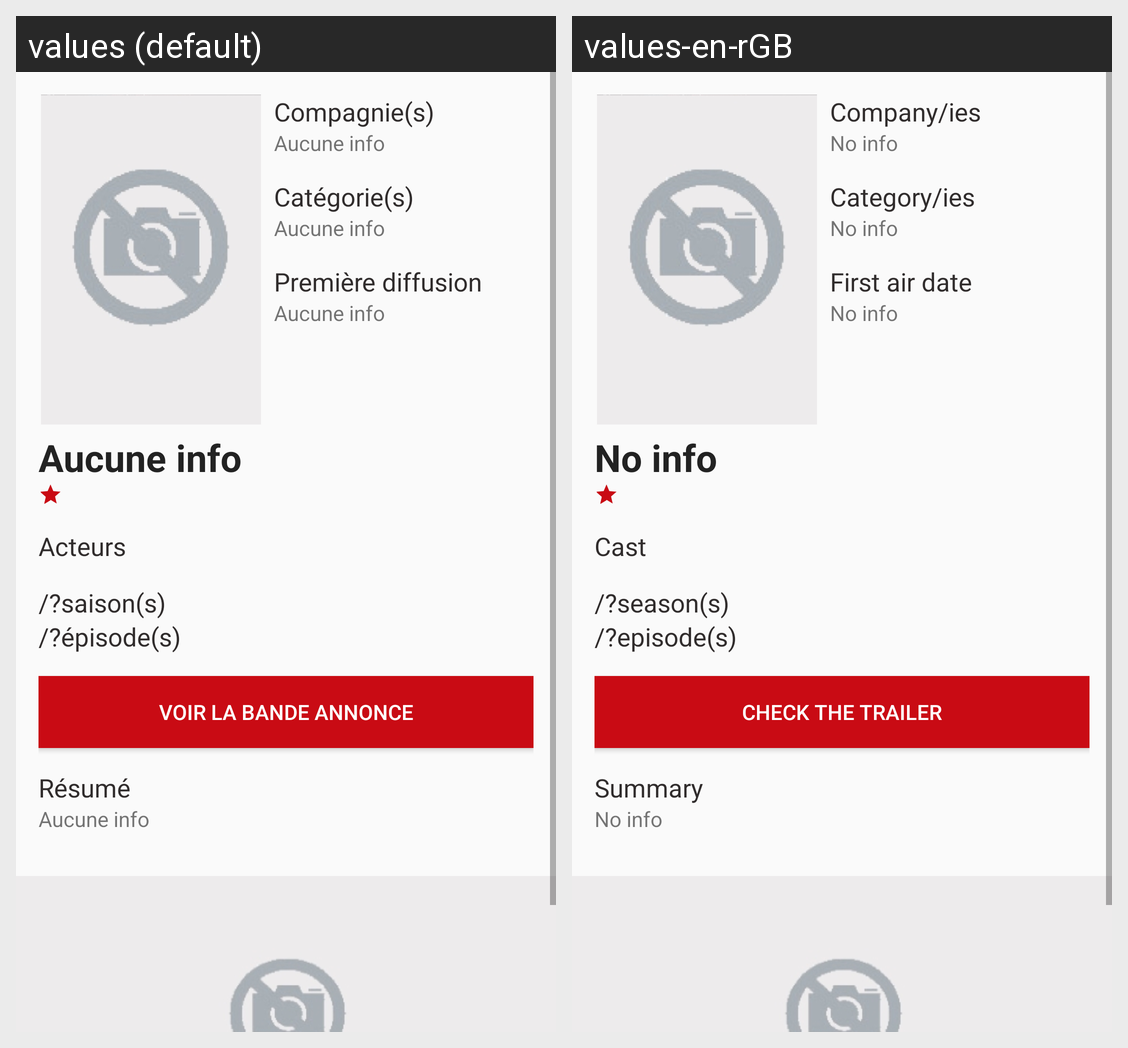

Strings drawn on this Android screen and how each of the app's shown locales translates them:
Android screen res/layout/fragment_serie_details.xml rendered under 2 locales, left to right: values (default), values-en-rGB. Device: Nexus 5 (rendered at 1080×1920; each locale shown at half size, 540×960, under a caption strip naming it); theme AppTheme.
Strings drawn on this screen, with the default value and each locale's value (text and hints the layout hard-codes, and strings that could not be matched under every locale, appear in the picture but are not listed):

tv_movieF_compagny
  values: Compagnie(s)
  values-en-rGB: Company/ies

notFind
  values: Aucune info
  values-en-rGB: No info

tv_movieF_category
  values: Catégorie(s)
  values-en-rGB: Category/ies

tv_serieF_firstairdate
  values: Première diffusion
  values-en-rGB: First air date

tv_movieF_cast
  values: Acteurs
  values-en-rGB: Cast

tv_serieF_season
  values: saison(s)
  values-en-rGB: season(s)

tv_serieF_episode
  values: épisode(s)
  values-en-rGB: episode(s)

btn_movieF_trailer
  values: Voir la bande annonce
  values-en-rGB: Check the trailer

tv_movieF_summary
  values: Résumé
  values-en-rGB: Summary
